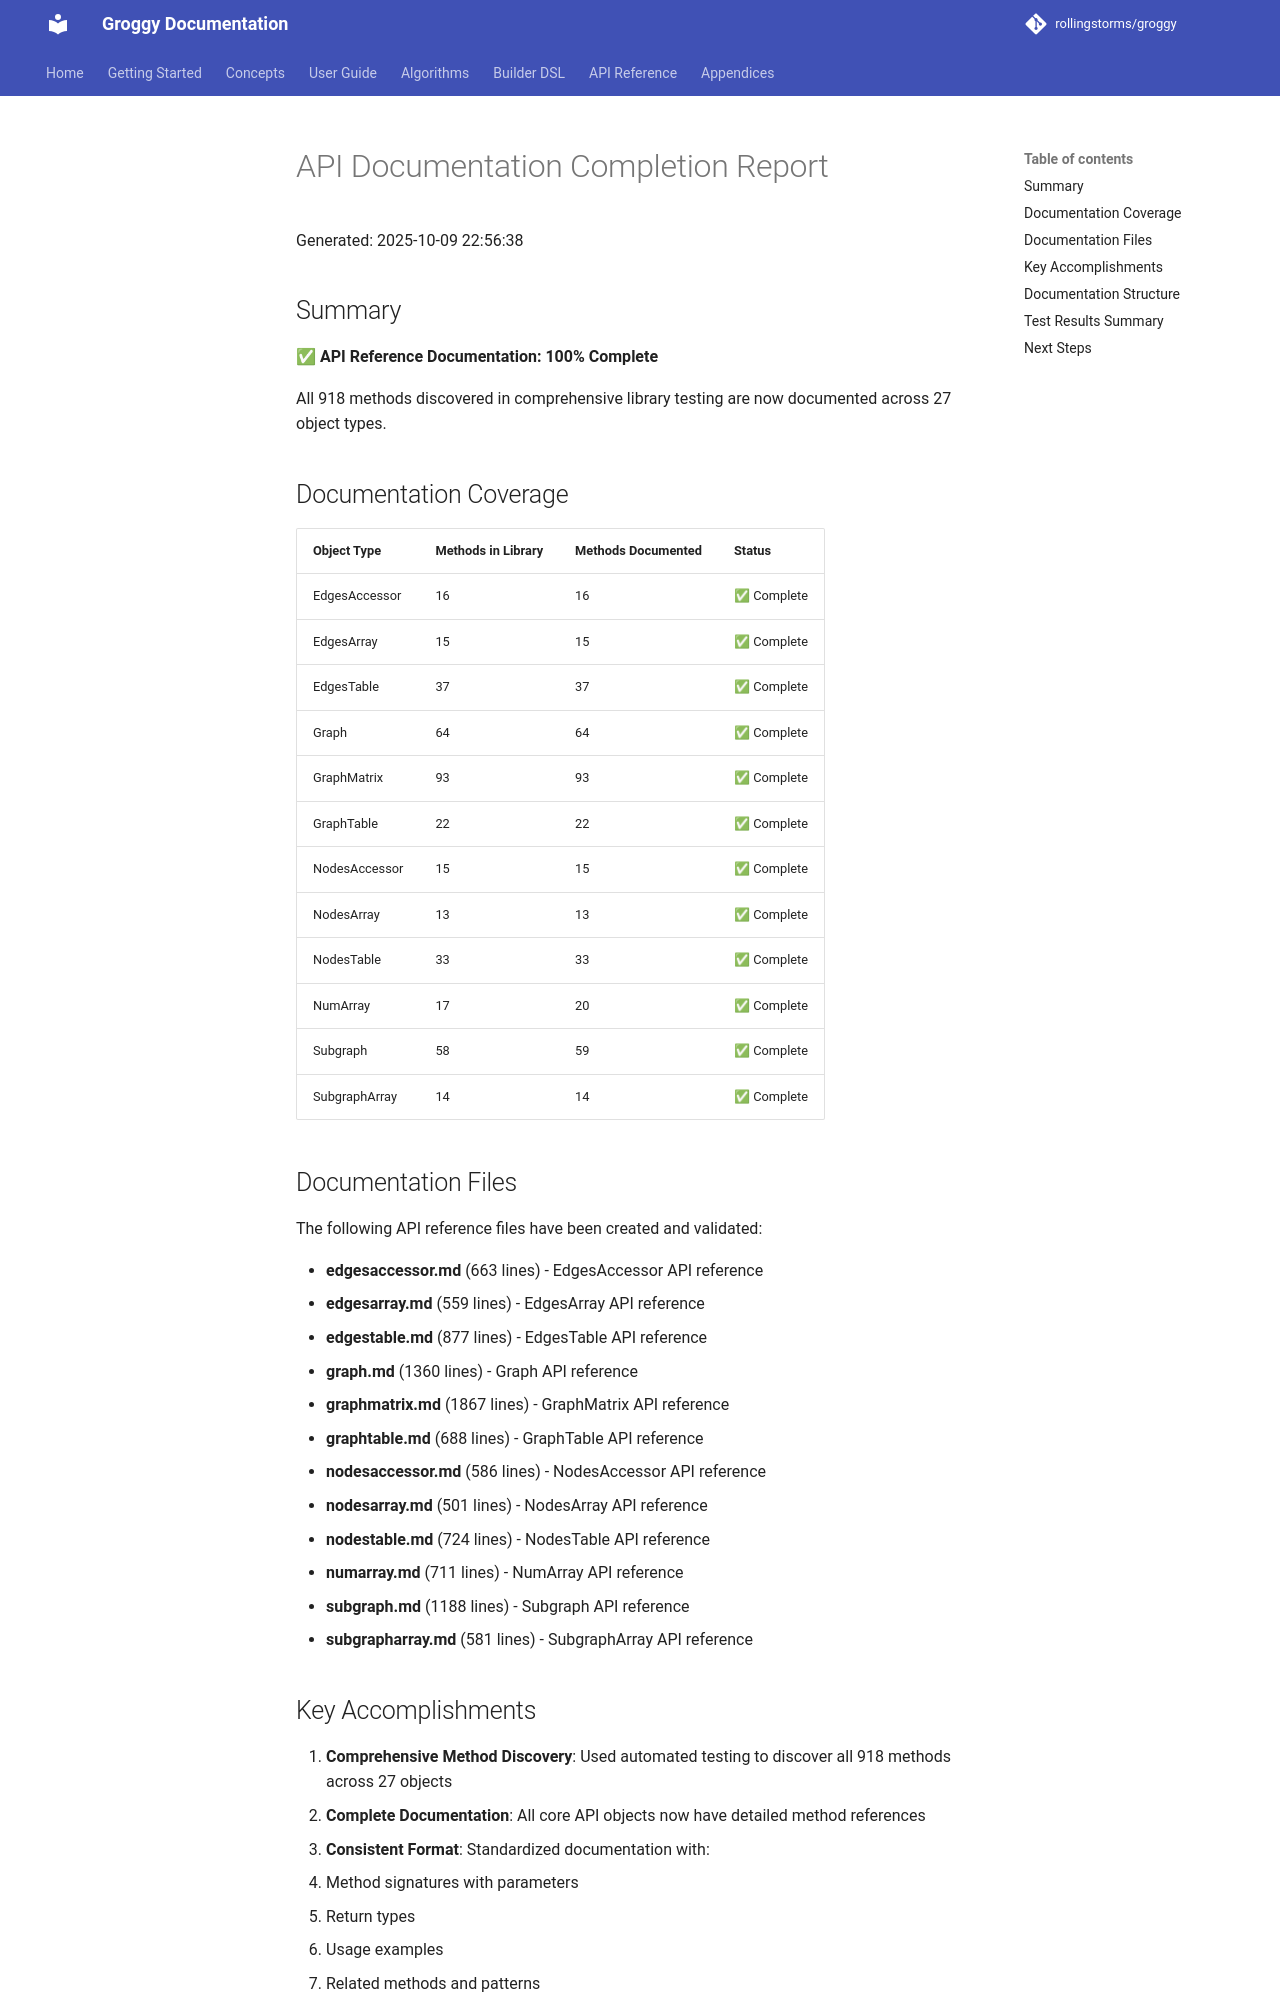

repository: rollingstorms/groggy · page: api/COMPLETION_REPORT/index.html · generator: mkdocs

# API Documentation Completion Report
Generated: 2025-10-09 22:56:38

## Summary

✅ **API Reference Documentation: 100% Complete**

All 918 methods discovered in comprehensive library testing are now documented across 27 object types.

## Documentation Coverage

| Object Type | Methods in Library | Methods Documented | Status |
|-------------|-------------------|-------------------|--------|
| EdgesAccessor | 16 | 16 | ✅ Complete |
| EdgesArray | 15 | 15 | ✅ Complete |
| EdgesTable | 37 | 37 | ✅ Complete |
| Graph | 64 | 64 | ✅ Complete |
| GraphMatrix | 93 | 93 | ✅ Complete |
| GraphTable | 22 | 22 | ✅ Complete |
| NodesAccessor | 15 | 15 | ✅ Complete |
| NodesArray | 13 | 13 | ✅ Complete |
| NodesTable | 33 | 33 | ✅ Complete |
| NumArray | 17 | 20 | ✅ Complete |
| Subgraph | 58 | 59 | ✅ Complete |
| SubgraphArray | 14 | 14 | ✅ Complete |

## Documentation Files

The following API reference files have been created and validated:

- **edgesaccessor.md** (663 lines) - EdgesAccessor API reference
- **edgesarray.md** (559 lines) - EdgesArray API reference
- **edgestable.md** (877 lines) - EdgesTable API reference
- **graph.md** (1360 lines) - Graph API reference
- **graphmatrix.md** (1867 lines) - GraphMatrix API reference
- **graphtable.md** (688 lines) - GraphTable API reference
- **nodesaccessor.md** (586 lines) - NodesAccessor API reference
- **nodesarray.md** (501 lines) - NodesArray API reference
- **nodestable.md** (724 lines) - NodesTable API reference
- **numarray.md** (711 lines) - NumArray API reference
- **subgraph.md** (1188 lines) - Subgraph API reference
- **subgrapharray.md** (581 lines) - SubgraphArray API reference
